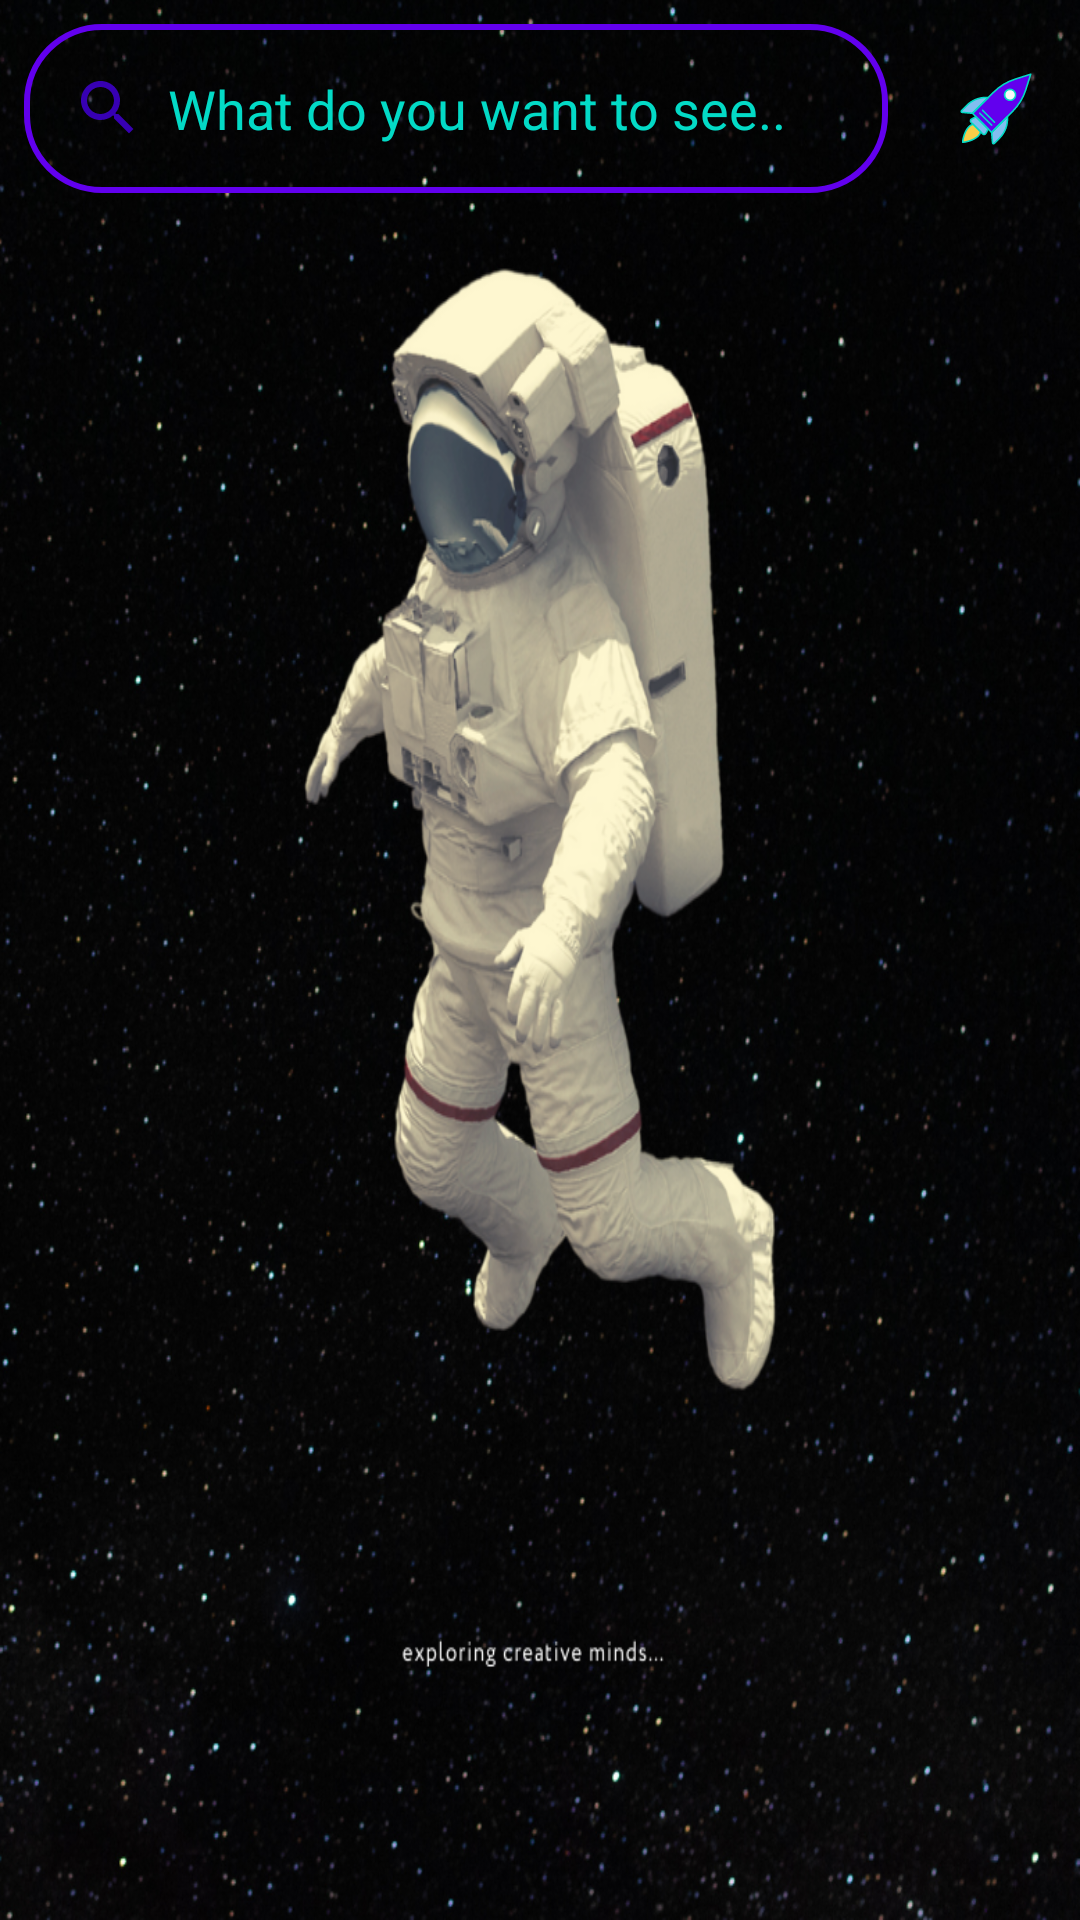

Write the Android layout XML for this screen, with the resource values it uses.
<!-- AndroidManifest.xml: application theme Theme.Artti -->
<!-- res/layout/search_layout.xml -->
<?xml version="1.0" encoding="utf-8"?>
<androidx.constraintlayout.widget.ConstraintLayout xmlns:android="http://schemas.android.com/apk/res/android"
    xmlns:app="http://schemas.android.com/apk/res-auto"
    android:layout_width="match_parent"
    android:layout_height="match_parent"
    xmlns:tools="http://schemas.android.com/tools"
    android:background="@drawable/background_2"
    tools:context=".SearchFragment">

    <com.google.android.material.textfield.MaterialAutoCompleteTextView
        android:id="@+id/search_bar"
        style="@style/ThemeOverlay.Material3.TextInputEditText.OutlinedBox"
        android:layout_width="0dp"
        android:layout_height="wrap_content"
        android:layout_margin="8dp"
        android:background="@drawable/search_outline"
        android:drawableStart="@drawable/ic_baseline_search_24"
        android:drawablePadding="8dp"
        android:hint="What do you want to see.."
        android:inputType="textAutoComplete"
        android:maxLines="1"
        android:padding="16dp"
        android:textColorHint="@color/design_default_color_secondary"
        android:textColor="@color/design_default_color_secondary"
        android:textIsSelectable="false"
        app:layout_constraintEnd_toStartOf="@id/go_search"
        app:layout_constraintStart_toStartOf="parent"
        android:imeOptions="actionSearch"
        app:layout_constraintTop_toTopOf="parent"/>

    <com.google.android.material.imageview.ShapeableImageView
        android:layout_width="wrap_content"
        android:layout_height="wrap_content"
        android:id="@+id/go_search"
        android:padding="16dp"
        app:layout_constraintEnd_toEndOf="parent"
        app:srcCompat="@drawable/ic_rocket_12245"
        app:layout_constraintTop_toTopOf="@id/search_bar"
        app:layout_constraintBottom_toBottomOf="@id/search_bar"/>

    <com.google.android.material.progressindicator.CircularProgressIndicator
        android:layout_width="wrap_content"
        android:layout_height="wrap_content"
        app:layout_constraintTop_toTopOf="parent"
        app:layout_constraintBottom_toBottomOf="parent"
        app:layout_constraintStart_toStartOf="parent"
        app:layout_constraintEnd_toEndOf="parent"
        android:indeterminate="true"
        android:id="@+id/progress_circular"
        android:visibility="gone"
        tools:visibility="visible"
        app:indicatorColor="@color/design_default_color_secondary_variant"/>

    <androidx.recyclerview.widget.RecyclerView
        android:layout_width="0dp"
        android:layout_height="0dp"
        android:id="@+id/recycler"
        android:layout_marginTop="2dp"
        app:layout_constraintStart_toStartOf="parent"
        app:layout_constraintEnd_toEndOf="parent"
        app:layout_constraintTop_toBottomOf="@id/search_bar"
        app:layout_constraintBottom_toBottomOf="parent"
        />
</androidx.constraintlayout.widget.ConstraintLayout>
<!-- resources referenced by this layout -->
<resources>
  <!-- drawable background_2: png bitmap (drawable-v24, 933520 bytes) -->
  <!-- drawable ic_baseline_search_24 (drawable) -->
  <vector xmlns:android="http://schemas.android.com/apk/res/android"
      android:width="24dp"
      android:height="24dp"
      android:tint="@color/design_default_color_primary_variant"
      android:viewportWidth="24"
      android:viewportHeight="24">
      <path
          android:fillColor="@android:color/white"
          android:pathData="M15.5,14h-0.79l-0.28,-0.27C15.41,12.59 16,11.11 16,9.5 16,5.91 13.09,3 9.5,3S3,5.91 3,9.5 5.91,16 9.5,16c1.61,0 3.09,-0.59 4.23,-1.57l0.27,0.28v0.79l5,4.99L20.49,19l-4.99,-5zM9.5,14C7.01,14 5,11.99 5,9.5S7.01,5 9.5,5 14,7.01 14,9.5 11.99,14 9.5,14z" />
  </vector>
  <!-- drawable ic_rocket_12245: vector/xml drawable (drawable, 7980 chars, omitted) -->
  <!-- drawable search_outline (drawable) -->
  <?xml version="1.0" encoding="utf-8"?>
  <shape xmlns:android="http://schemas.android.com/apk/res/android">
      <stroke
          android:color="@color/design_default_color_primary"
          android:width="2dp"/>
      <corners
          android:radius="25dp"/>
  
  </shape>
  <style name="Theme.Artti" parent="Theme.MaterialComponents.DayNight.DarkActionBar">
          
          <item name="colorPrimary">@color/purple_500</item>
          <item name="colorPrimaryVariant">@color/purple_700</item>
          <item name="colorOnPrimary">@color/white</item>
          
          <item name="colorSecondary">@color/teal_200</item>
          <item name="colorSecondaryVariant">@color/teal_700</item>
          <item name="colorOnSecondary">@color/black</item>
          
          <item name="android:statusBarColor" tools:targetApi="l">?attr/colorPrimaryVariant</item>
          
      </style>
  <!-- not gathered from this repository: default colours our renderer supplied (Android Studio template values) -->
  <color name="purple_500">#FF6200EE</color>
  <color name="purple_700">#FF3700B3</color>
  <color name="teal_200">#FF03DAC5</color>
  <color name="teal_700">#FF018786</color>
  <color name="black">#FF000000</color>
  <color name="white">#FFFFFFFF</color>
</resources>
